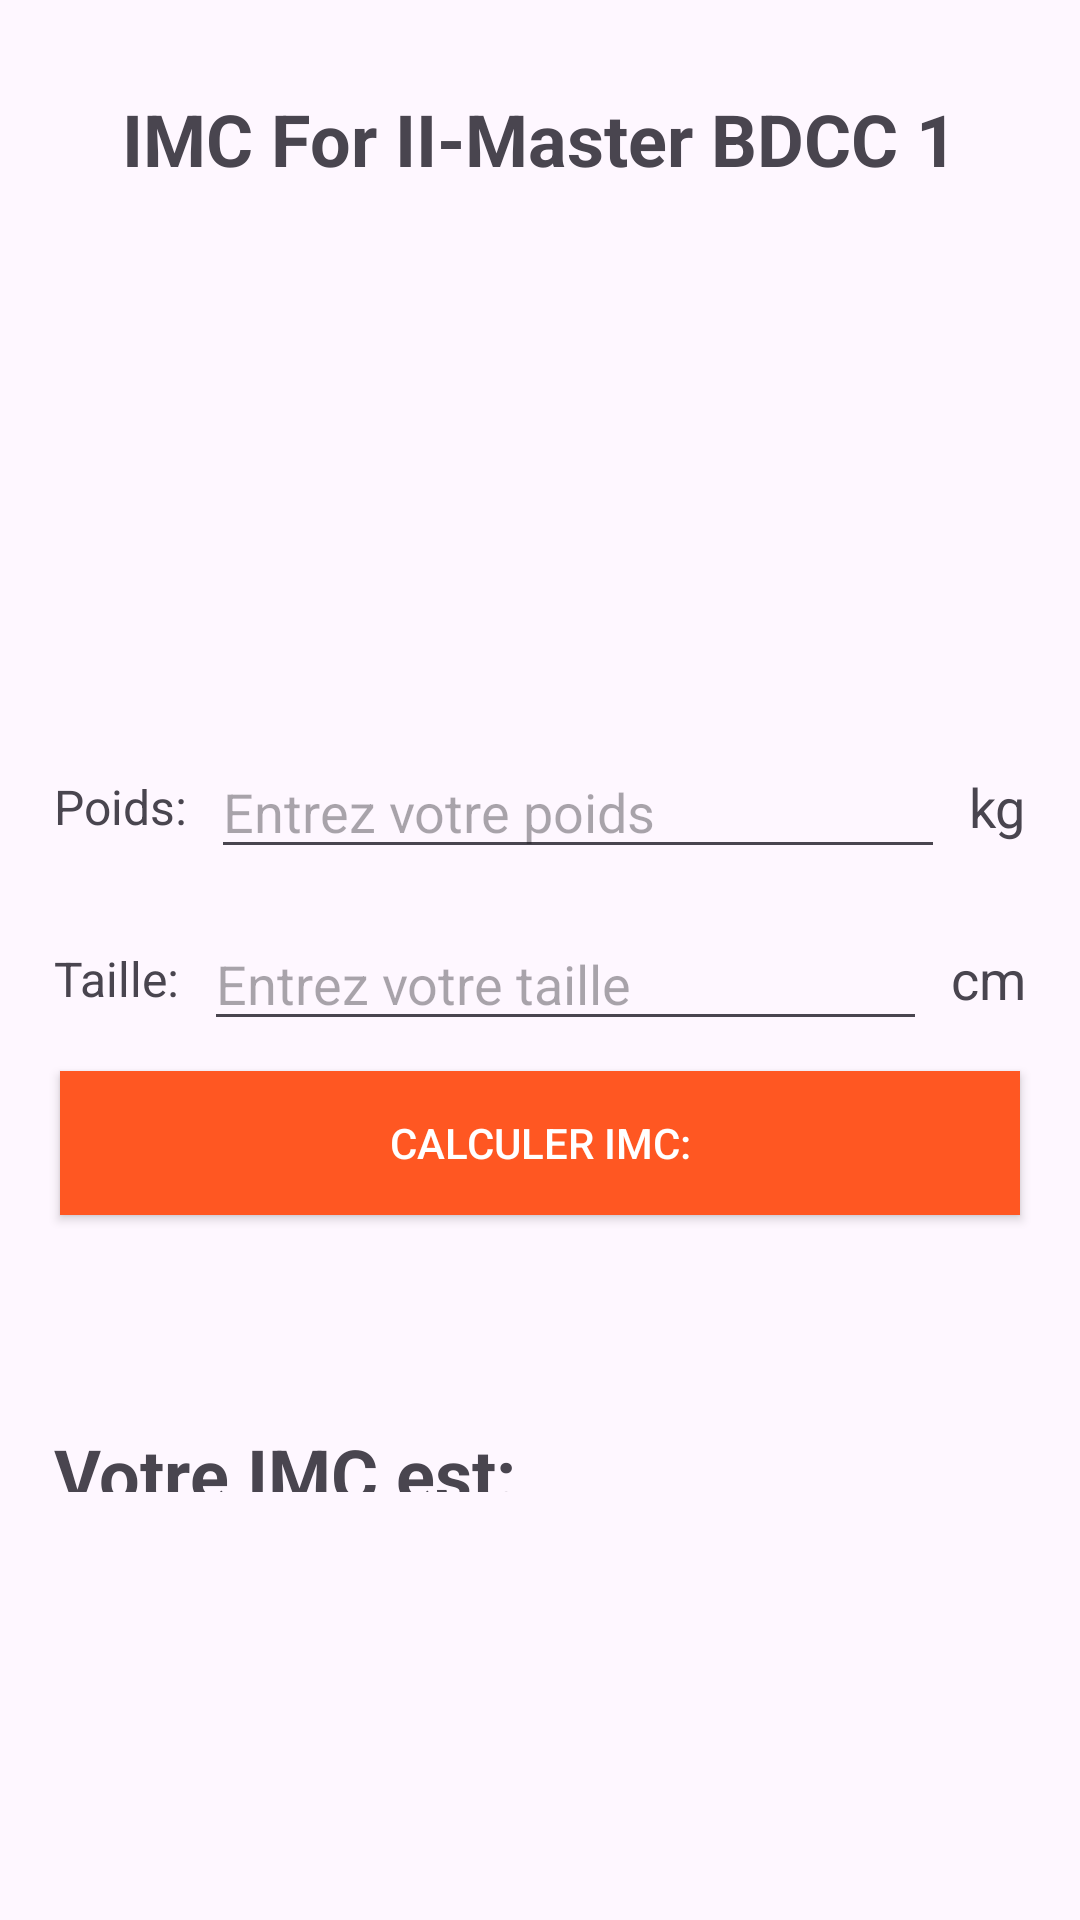

Android layout source for this screen:
<!-- AndroidManifest.xml: application theme Theme.IMCformule -->
<!-- res/layout/activity_main.xml -->
<?xml version="1.0" encoding="utf-8"?>
<LinearLayout xmlns:android="http://schemas.android.com/apk/res/android"
    xmlns:app="http://schemas.android.com/apk/res-auto"
    xmlns:tools="http://schemas.android.com/tools"
    android:layout_width="match_parent"
    android:layout_height="match_parent"
    android:layout_margin="10dp"
    android:orientation="vertical"
    android:gravity="center_horizontal"
    android:padding="10dp"
    tools:context=".MainActivity">

    <TextView
        android:layout_width="wrap_content"
        android:layout_height="wrap_content"
        android:text="@string/main_title"
        android:textAlignment="center"
        android:textStyle="bold"
        android:textSize="24sp"
        android:layout_marginTop="20dp"
        app:layout_constraintBottom_toBottomOf="parent"
        app:layout_constraintEnd_toEndOf="parent"
        app:layout_constraintStart_toStartOf="parent"
        app:layout_constraintTop_toTopOf="parent" />

    <ImageView
        android:layout_width="150dp"
        android:layout_height="150dp"
        android:src="@drawable/imc"
        android:contentDescription="des"
        android:layout_marginBottom="20dp" />

    <LinearLayout
        android:layout_width="match_parent"
        android:layout_height="wrap_content"
        android:orientation="horizontal"
        android:gravity="center_vertical"
        android:layout_marginTop="16dp"
        android:layout_marginHorizontal="8dp">

        
        <TextView
            android:layout_width="wrap_content"
            android:layout_height="wrap_content"
            android:text="@string/weight"
            android:textSize="16sp"
            android:layout_marginEnd="8dp"/>

        
        <EditText
            android:id="@+id/editTextWeight"
            android:layout_width="0dp"
            android:layout_weight="1"
            android:layout_height="wrap_content"
            android:hint="Entrez votre poids"
            android:inputType="number"
            android:layout_marginEnd="8dp"/>

        
        <TextView
            android:layout_width="wrap_content"
            android:layout_height="wrap_content"
            android:text="kg"
            android:textSize="18sp"/>
    </LinearLayout>

    <LinearLayout
        android:layout_width="match_parent"
        android:layout_height="wrap_content"
        android:orientation="horizontal"
        android:gravity="center_vertical"
        android:layout_marginTop="16dp"
        android:layout_marginHorizontal="8dp">

        
        <TextView
            android:layout_width="wrap_content"
            android:layout_height="wrap_content"
            android:text="@string/size"
            android:textSize="16sp"
            android:layout_marginEnd="8dp"/>

        
        <EditText
            android:id="@+id/editTextSize"
            android:layout_width="0dp"
            android:layout_weight="1"
            android:layout_height="wrap_content"
            android:hint="Entrez votre taille"
            android:inputType="number"
            android:layout_marginEnd="8dp"/>

        
        <TextView
            android:layout_width="wrap_content"
            android:layout_height="wrap_content"
            android:text="cm"
            android:textSize="18sp"/>
    </LinearLayout>

    <Button
        android:id="@+id/calculateIMCButton"
        android:layout_width="match_parent"
        android:layout_height="wrap_content"
        android:background="@color/colorPrimary"
        android:textColor="@color/white"
        android:text="@string/calculate_imc"
        android:layout_margin="10dp"
        />

    <LinearLayout
        android:layout_width="match_parent"
        android:layout_height="wrap_content"
        android:orientation="horizontal"
        android:gravity="center_vertical"
        android:layout_marginTop="30dp"
        android:layout_marginBottom="50dp"
        android:paddingBottom="50dp"
        android:layout_marginHorizontal="8dp">
        <TextView
            android:layout_width="wrap_content"
            android:layout_height="wrap_content"
            android:text="@string/imc_message"
            android:textAlignment="center"
            android:textStyle="bold"
            android:textSize="24sp"
            android:layout_marginTop="20dp"
            app:layout_constraintBottom_toBottomOf="parent"
            app:layout_constraintEnd_toEndOf="parent"
            app:layout_constraintStart_toStartOf="parent"
            app:layout_constraintTop_toTopOf="parent" />
        <TextView
            android:id="@+id/textViewResult"
            android:layout_width="wrap_content"
            android:layout_height="wrap_content"
            android:textAlignment="center"
            android:textStyle="bold"
            android:textSize="24sp"
            android:layout_marginTop="20dp"
            app:layout_constraintBottom_toBottomOf="parent"
            app:layout_constraintEnd_toEndOf="parent"
            app:layout_constraintStart_toStartOf="parent"
            app:layout_constraintTop_toTopOf="parent" />
    </LinearLayout>


    <ImageView
        android:id="@+id/imcResultImage"
        android:layout_width="150dp"
        android:layout_height="150dp"
        android:contentDescription="des" />

    <TextView
        android:id="@+id/resultTextViewComment"
        android:layout_width="wrap_content"
        android:layout_height="wrap_content"
        android:textAlignment="center"
        android:textStyle="bold"
        android:textSize="24sp"
        android:layout_marginTop="20dp"
        app:layout_constraintBottom_toBottomOf="parent"
        app:layout_constraintEnd_toEndOf="parent"
        app:layout_constraintStart_toStartOf="parent"
        app:layout_constraintTop_toTopOf="parent" />
</LinearLayout>
<!-- resources referenced by this layout -->
<resources>
  <color name="colorPrimary">#FF5722</color>
  <color name="white">#FFFFFFFF</color>
  <string name="calculate_imc">Calculer IMC: </string>
  <string name="imc_message">Votre IMC est: </string>
  <string name="main_title">IMC For II-Master BDCC 1</string>
  <string name="size">Taille: </string>
  <string name="weight">Poids: </string>
  <style name="Theme.IMCformule" parent="Base.Theme.IMCformule" />
  <style name="Base.Theme.IMCformule" parent="Theme.Material3.DayNight.NoActionBar">
          
          
          <item name="colorPrimary">@color/colorPrimary</item>
          <item name="colorPrimaryDark">@color/colorPrimaryDark</item>
          <item name="colorAccent">@color/colorAccent</item>
      </style>
  <color name="colorPrimaryDark">#FFC107</color>
  <color name="colorAccent">#03DAC5</color>
</resources>
